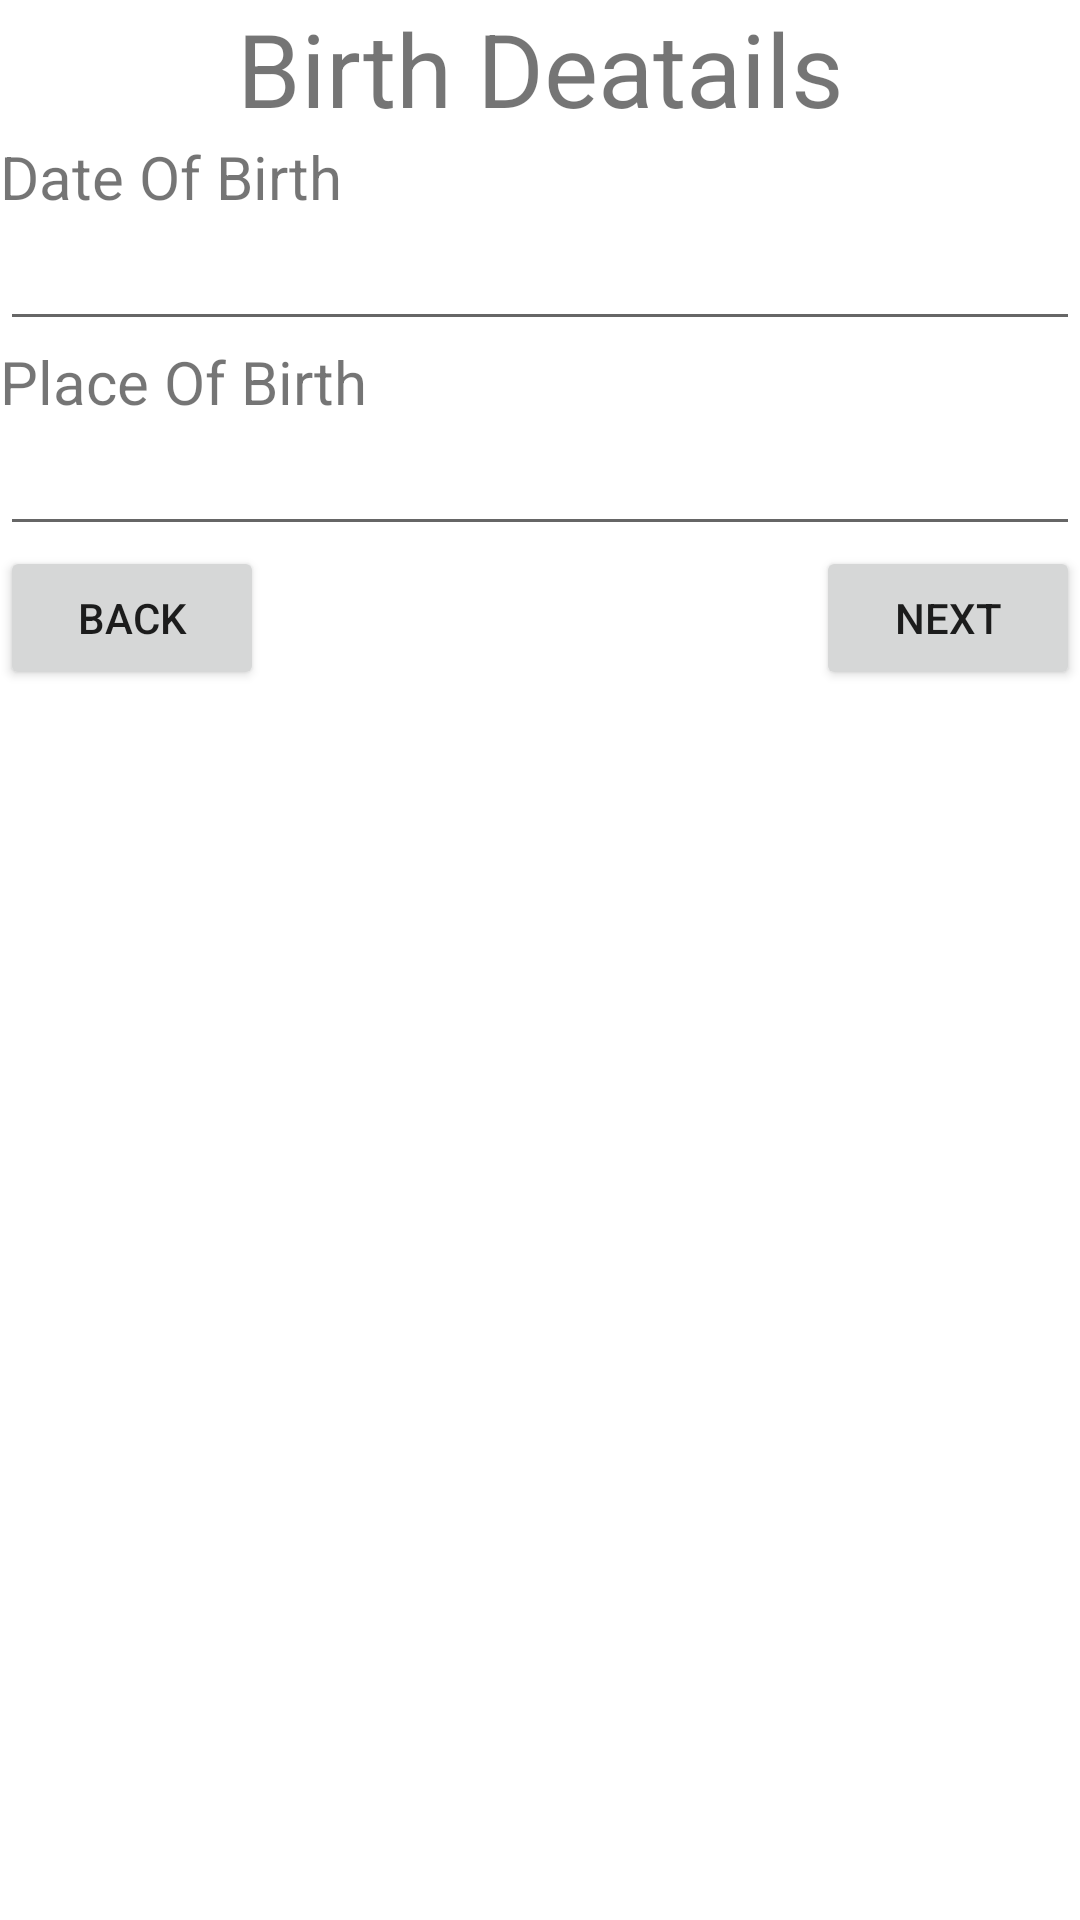

Produce the Android XML layout that renders to this screen, including the resource entries it uses.
<!-- AndroidManifest.xml: application theme Theme.FormsViewToo -->
<!-- res/layout/activity_birth_detalis.xml -->
<?xml version="1.0" encoding="utf-8"?>
<LinearLayout xmlns:android="http://schemas.android.com/apk/res/android"
    xmlns:app="http://schemas.android.com/apk/res-auto"
    xmlns:tools="http://schemas.android.com/tools"
    android:layout_width="match_parent"
    android:layout_height="match_parent"
    android:orientation="vertical"
    tools:context=".BirthDetalisActivity">

    <TextView
        android:id="@+id/textView15"
        android:layout_width="match_parent"
        android:layout_height="wrap_content"
        android:gravity="center"
        android:text="Birth Deatails"
        android:textSize="34sp" />

    <TextView
        android:id="@+id/textView16"
        android:layout_width="match_parent"
        android:layout_height="wrap_content"
        android:text="Date Of Birth"
        android:textSize="20sp" />

    <EditText
        android:id="@+id/birth_txt"
        android:layout_width="match_parent"
        android:layout_height="wrap_content"
        android:ems="10"
        android:inputType="textPersonName" />

    <TextView
        android:id="@+id/textView17"
        android:layout_width="match_parent"
        android:layout_height="wrap_content"
        android:text="Place Of Birth"
        android:textSize="20sp" />

    <EditText
        android:id="@+id/place_txt"
        android:layout_width="match_parent"
        android:layout_height="wrap_content"
        android:ems="10"
        android:inputType="textPersonName" />

    <LinearLayout
        android:layout_width="match_parent"
        android:layout_height="match_parent"
        android:orientation="horizontal">

        <Button
            android:id="@+id/back_btn"
            android:layout_width="wrap_content"
            android:layout_height="wrap_content"
            android:text="Back" />

        <LinearLayout
            android:layout_width="match_parent"
            android:layout_height="wrap_content"
            android:layout_gravity="right"
            android:gravity="right"
            android:orientation="horizontal">

            <Button
                android:id="@+id/next_btn"
                android:layout_width="wrap_content"
                android:layout_height="wrap_content"
                android:text="Next" />
        </LinearLayout>
    </LinearLayout>
</LinearLayout>
<!-- resources referenced by this layout -->
<resources>
  <style name="Theme.FormsViewToo" parent="Theme.MaterialComponents.DayNight.DarkActionBar">
          
          <item name="colorPrimary">@color/purple_500</item>
          <item name="colorPrimaryVariant">@color/purple_700</item>
          <item name="colorOnPrimary">@color/white</item>
          
          <item name="colorSecondary">@color/teal_200</item>
          <item name="colorSecondaryVariant">@color/teal_700</item>
          <item name="colorOnSecondary">@color/black</item>
          
          <item name="android:statusBarColor">?attr/colorPrimaryVariant</item>
          
      </style>
  <!-- not gathered from this repository: default colours our renderer supplied (Android Studio template values) -->
  <color name="purple_500">#FF6200EE</color>
  <color name="purple_700">#FF3700B3</color>
  <color name="teal_200">#FF03DAC5</color>
  <color name="teal_700">#FF018786</color>
  <color name="black">#FF000000</color>
  <color name="white">#FFFFFFFF</color>
</resources>
